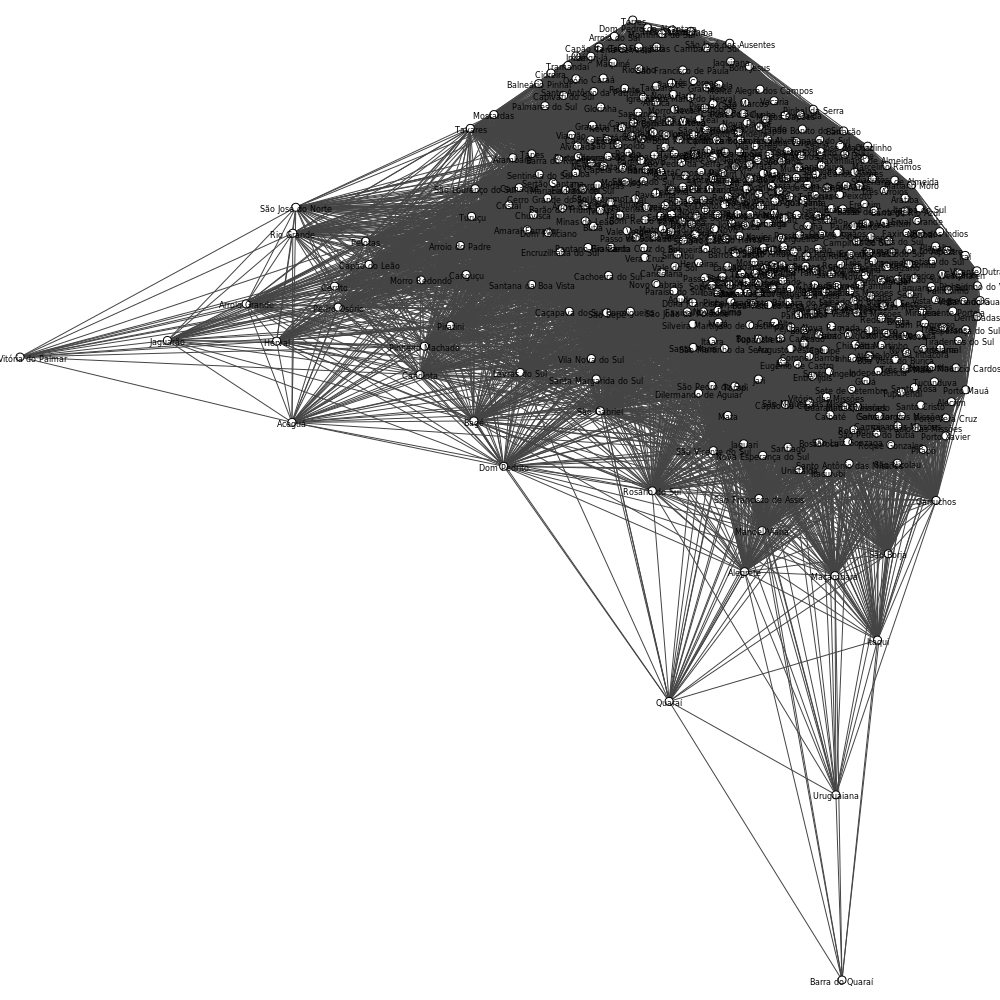

The file beside this chart, header and first rows:
#vertices, #edges, min_distance, death_rate, diameter_size, clique_number, med_degree, max_degree, density_loop, density_no_loop, avg_local_transitivity, transitivity, girth, radius, average_path_length
462, 65950, 250, 50, 5, 191, 409, 409, 0.6166, 0.6193, 0.8309, 0.807, 3, 2.0, 1.404
